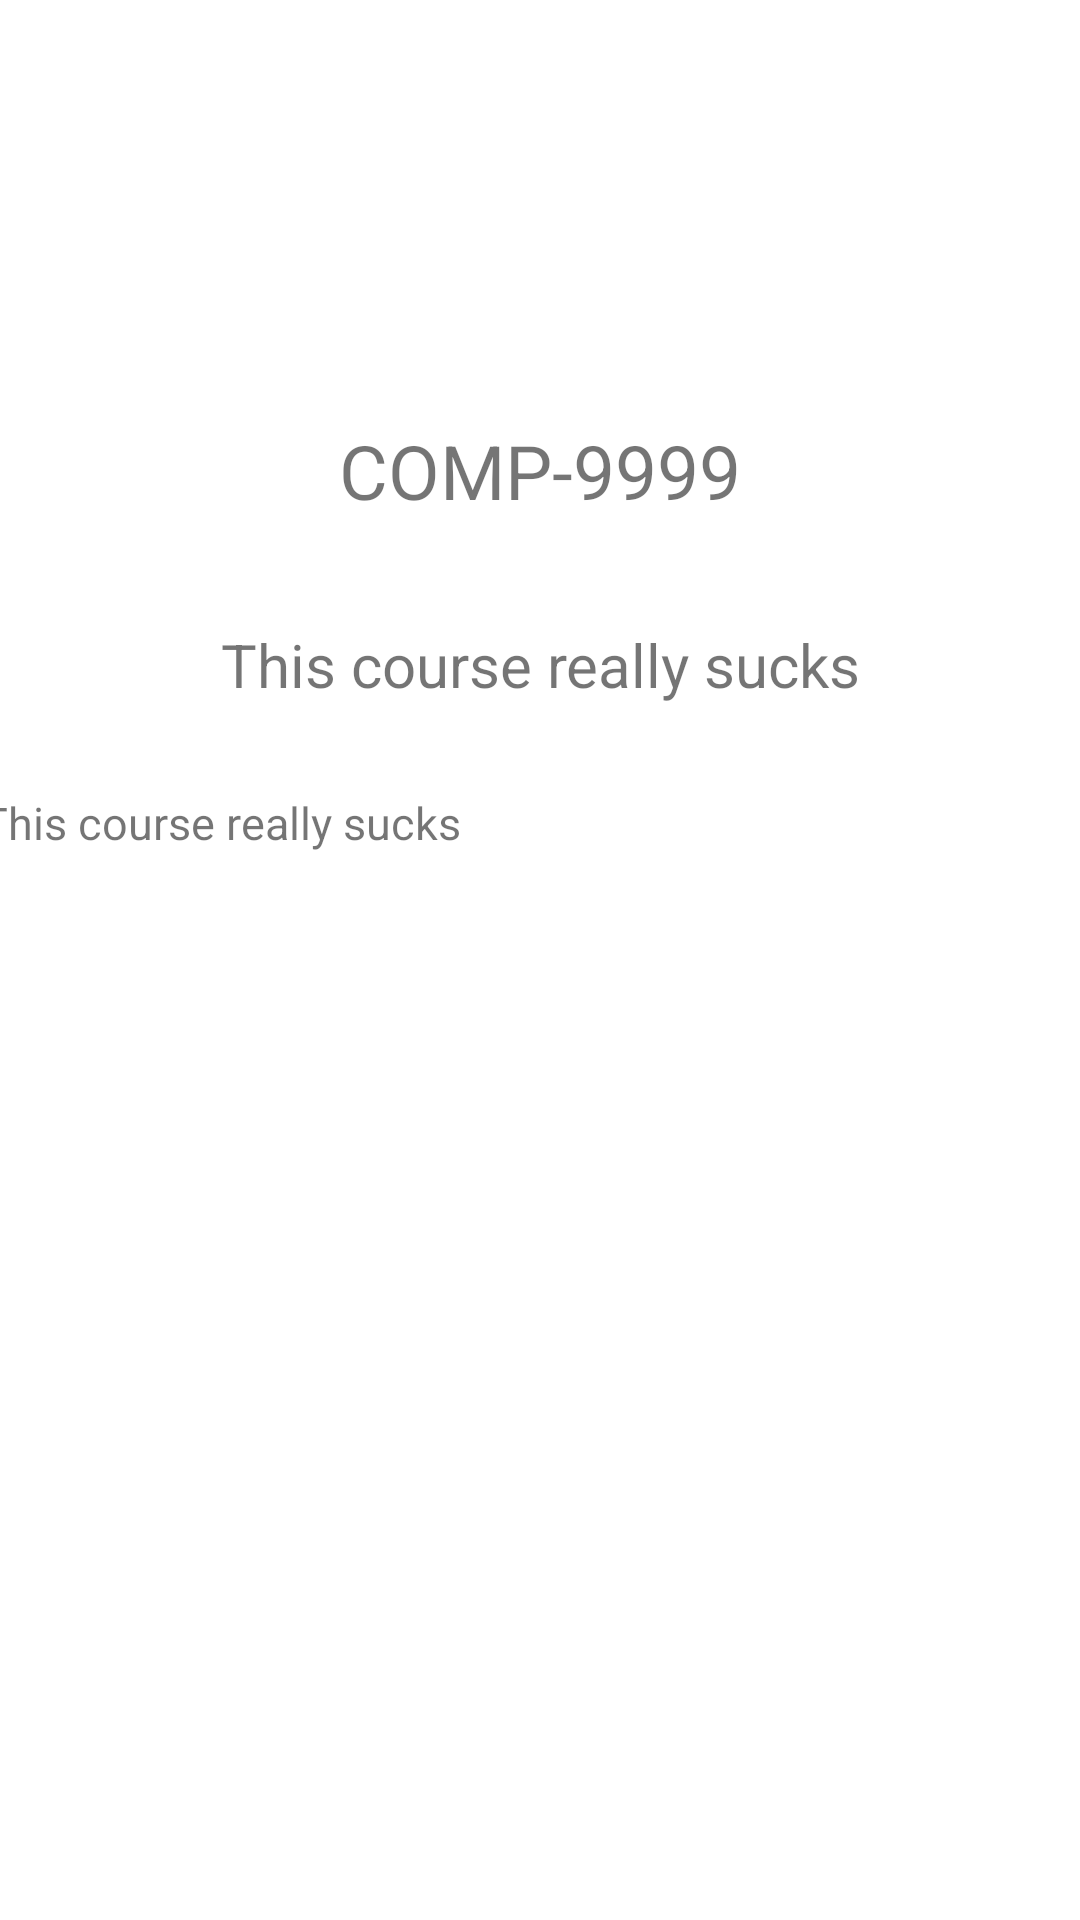

The Android layout XML behind this screen, and the referenced resources:
<!-- AndroidManifest.xml: application theme Theme.UwindsorCourseFinder -->
<!-- res/layout/course_page.xml -->
<?xml version="1.0" encoding="utf-8"?>
<androidx.constraintlayout.widget.ConstraintLayout xmlns:android="http://schemas.android.com/apk/res/android"
    xmlns:app="http://schemas.android.com/apk/res-auto"
    xmlns:tools="http://schemas.android.com/tools"
    android:layout_width="match_parent"
    android:layout_height="match_parent">

    <TextView
        android:id="@+id/course_desc_text"
        android:layout_width="374dp"
        android:layout_height="377dp"
        android:layout_marginTop="264dp"
        android:text="This course really sucks"
        android:textSize="15sp"
        app:layout_constraintEnd_toEndOf="parent"
        app:layout_constraintHorizontal_bias="0.486"
        app:layout_constraintStart_toStartOf="parent"
        app:layout_constraintTop_toTopOf="parent" />

    <TextView
        android:id="@+id/course_name_text"
        android:layout_width="wrap_content"
        android:layout_height="wrap_content"
        android:layout_marginTop="140dp"
        android:text="COMP-9999"
        android:textAlignment="center"
        android:textSize="25sp"
        app:layout_constraintEnd_toEndOf="parent"
        app:layout_constraintHorizontal_bias="0.5"
        app:layout_constraintStart_toStartOf="parent"
        app:layout_constraintTop_toTopOf="parent" />

    <TextView
        android:id="@+id/course_code_text"
        android:layout_width="wrap_content"
        android:layout_height="wrap_content"
        android:layout_marginTop="208dp"
        android:text="This course really sucks"
        android:textAlignment="center"
        android:textSize="20sp"
        app:layout_constraintEnd_toEndOf="parent"
        app:layout_constraintHorizontal_bias="0.5"
        app:layout_constraintStart_toStartOf="parent"
        app:layout_constraintTop_toTopOf="parent" />

</androidx.constraintlayout.widget.ConstraintLayout>
<!-- resources referenced by this layout -->
<resources>
  <style name="Theme.UwindsorCourseFinder" parent="Theme.MaterialComponents.DayNight.DarkActionBar">
          
          <item name="colorPrimary">@color/purple_500</item>
          <item name="colorPrimaryVariant">@color/purple_700</item>
          <item name="colorOnPrimary">@color/white</item>
          
          <item name="colorSecondary">@color/teal_200</item>
          <item name="colorSecondaryVariant">@color/teal_700</item>
          <item name="colorOnSecondary">@color/black</item>
          
          <item name="android:statusBarColor" tools:targetApi="l">?attr/colorPrimaryVariant</item>
          
      </style>
  <!-- not gathered from this repository: default colours our renderer supplied (Android Studio template values) -->
  <color name="purple_500">#FF6200EE</color>
  <color name="purple_700">#FF3700B3</color>
  <color name="teal_200">#FF03DAC5</color>
  <color name="teal_700">#FF018786</color>
  <color name="black">#FF000000</color>
  <color name="white">#FFFFFFFF</color>
</resources>
